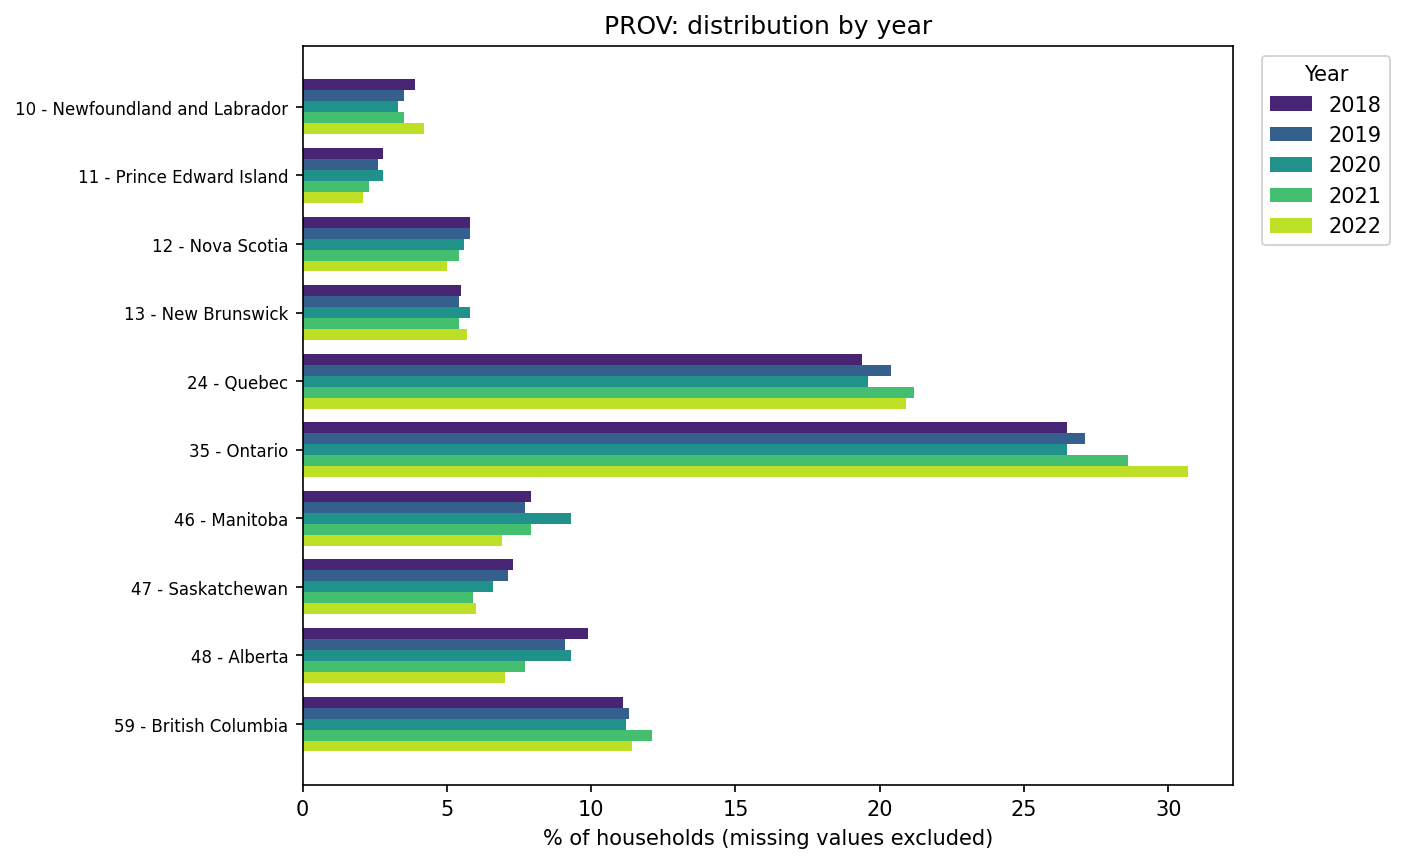

Data behind this chart, as committed beside it:
PROV, 2018, 2019, 2020, 2021, 2022
10 - Newfoundland and Labrador, 3.9, 3.5, 3.3, 3.5, 4.2
11 - Prince Edward Island, 2.8, 2.6, 2.8, 2.3, 2.1
12 - Nova Scotia, 5.8, 5.8, 5.6, 5.4, 5.0
13 - New Brunswick, 5.5, 5.4, 5.8, 5.4, 5.7
24 - Quebec, 19.4, 20.4, 19.6, 21.2, 20.9
35 - Ontario, 26.5, 27.1, 26.5, 28.6, 30.7
46 - Manitoba, 7.9, 7.7, 9.3, 7.9, 6.9
47 - Saskatchewan, 7.3, 7.1, 6.6, 5.9, 6.0
48 - Alberta, 9.9, 9.1, 9.3, 7.7, 7.0
59 - British Columbia, 11.1, 11.3, 11.2, 12.1, 11.4
